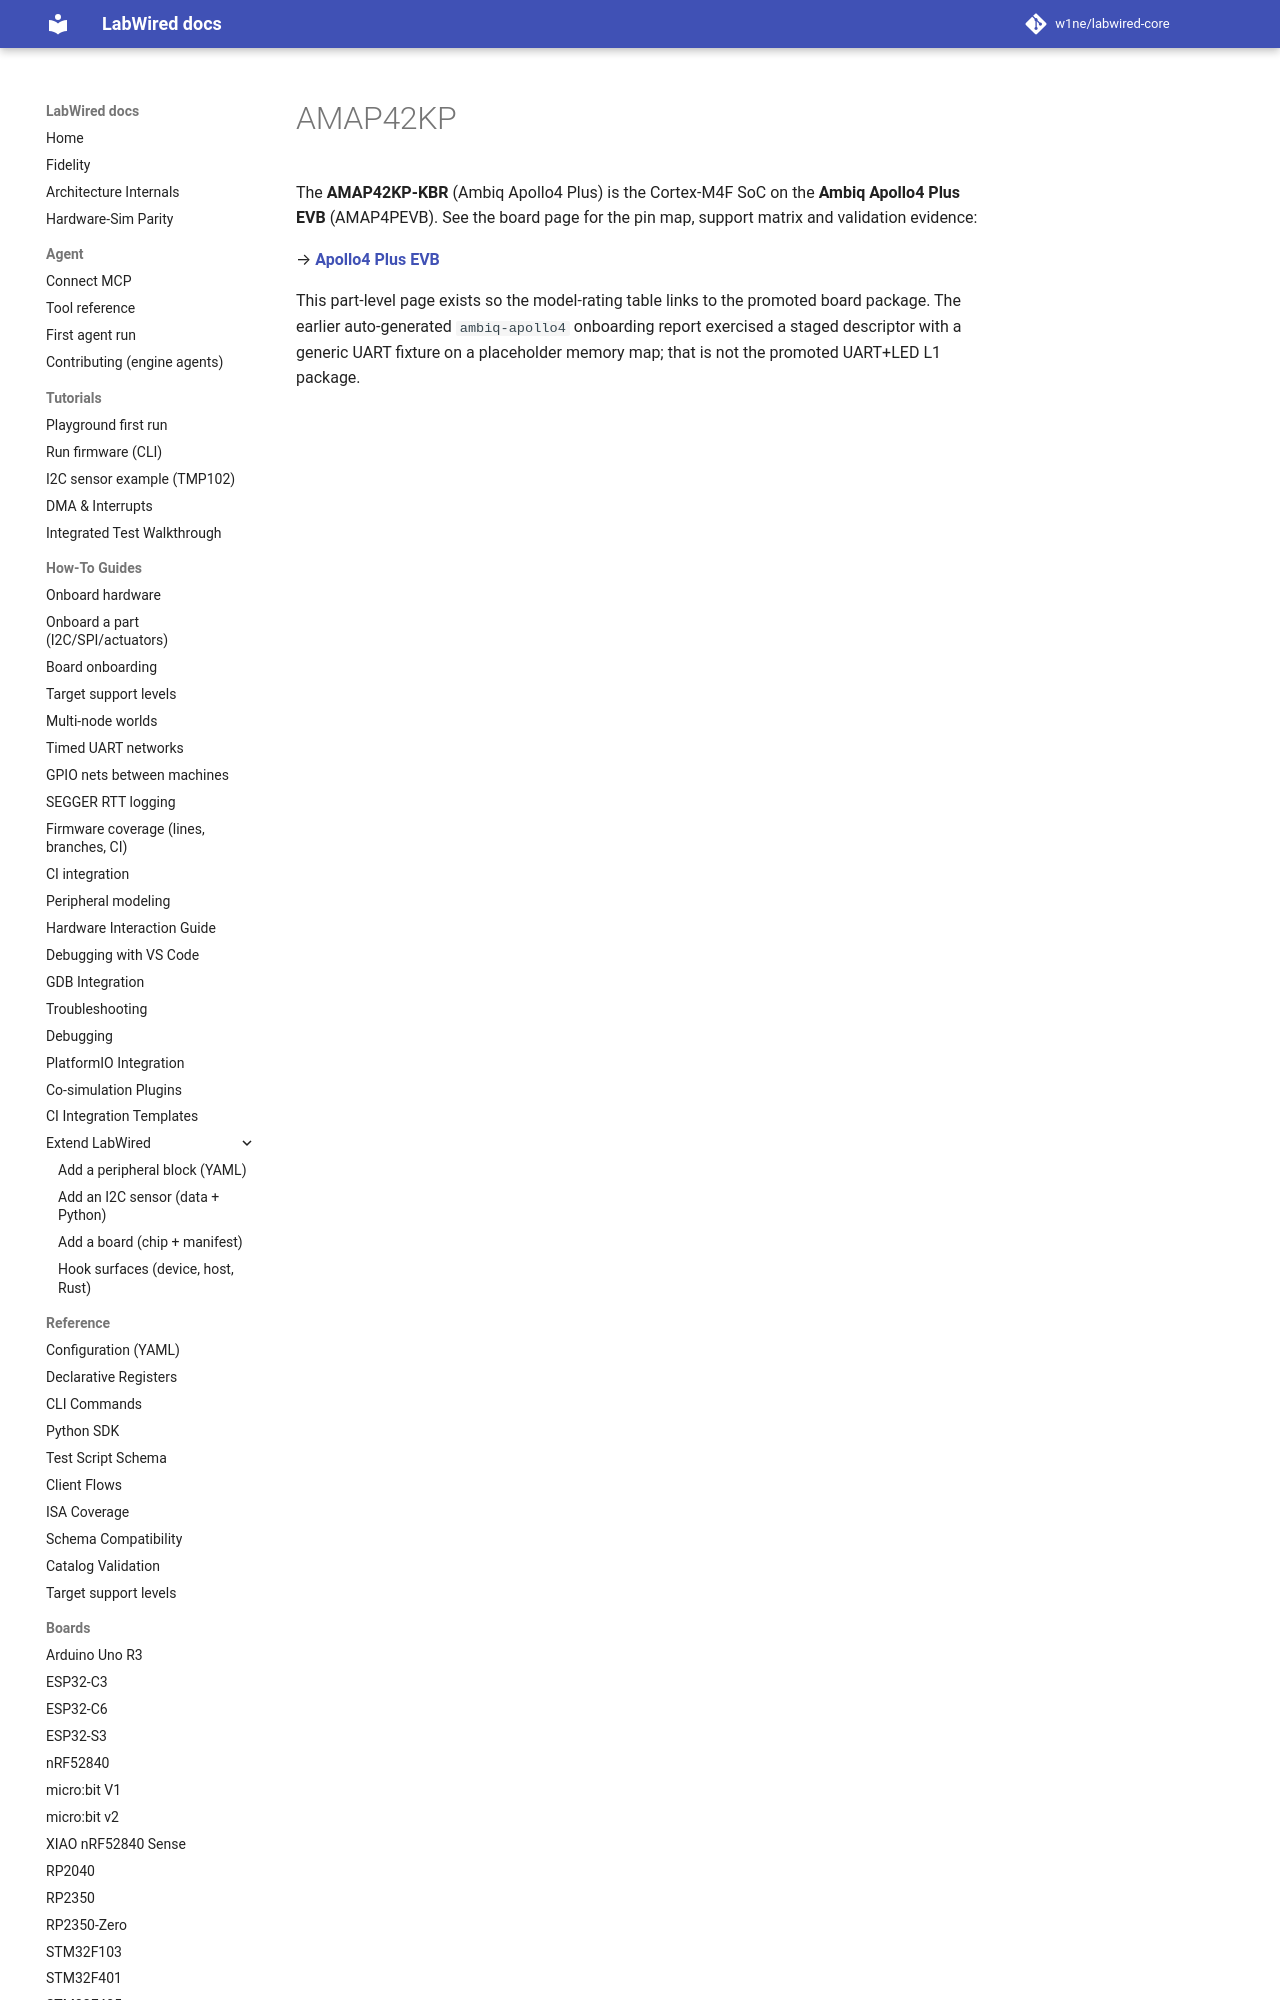

repository: w1ne/labwired-core · page: boards/amap42kp/index.html · generator: mkdocs

# AMAP42KP

The **AMAP42KP-KBR** (Ambiq Apollo4 Plus) is the Cortex-M4F SoC on the
**Ambiq Apollo4 Plus EVB** (AMAP4PEVB). See the board page for the pin map,
support matrix and validation evidence:

→ **[Apollo4 Plus EVB](apollo4p-evb.m
